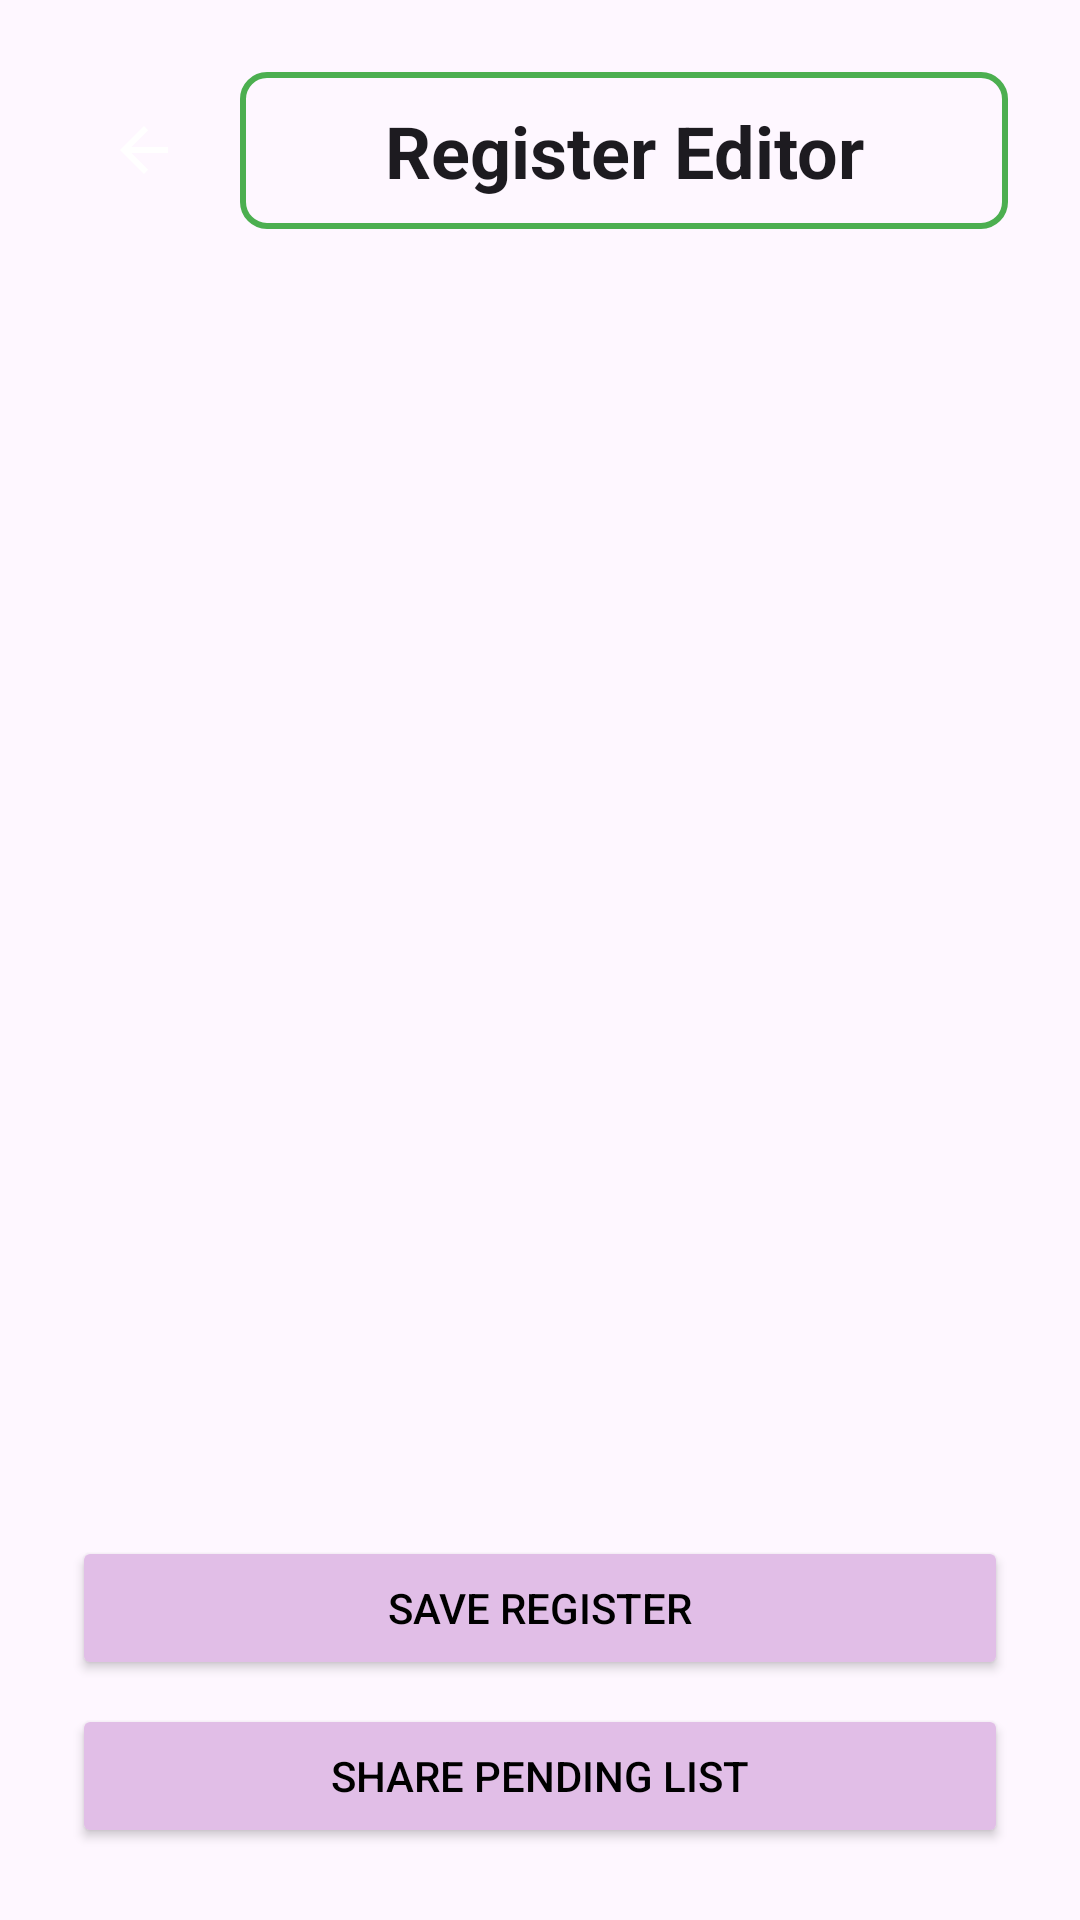

Reconstruct the res/layout file that produces this screen, plus the resources it refers to.
<!-- AndroidManifest.xml: application theme Theme.VITeacherToolkit -->
<!-- res/layout/activity_checklist_editor.xml -->
<?xml version="1.0" encoding="utf-8"?>
<LinearLayout xmlns:android="http://schemas.android.com/apk/res/android"
    android:layout_width="match_parent"
    android:layout_height="match_parent"
    android:orientation="vertical"
    android:background="?android:attr/windowBackground"
    android:padding="24dp"
    android:fitsSystemWindows="true">

    
    <LinearLayout
        android:layout_width="match_parent"
        android:layout_height="wrap_content"
        android:orientation="horizontal"
        android:gravity="center_vertical"
        android:layout_marginBottom="20dp">

        <ImageButton
            android:id="@+id/btnBack"
            android:layout_width="48dp"
            android:layout_height="48dp"
            android:src="?android:attr/actionModeCloseDrawable"
            android:background="?android:attr/selectableItemBackground"
            android:tint="#FFFFFF"
            android:contentDescription="Go back"
            android:importantForAccessibility="yes" />

        <TextView
            android:id="@+id/tvTitle"
            android:layout_width="0dp"
            android:layout_height="wrap_content"
            android:layout_weight="1"
            android:text="Register Editor"
            android:textColor="?android:attr/textColorPrimary"
            android:textSize="24sp"
            android:textStyle="bold"
            android:gravity="center"
            android:background="@drawable/border_green"
            android:layout_marginStart="8dp"
            android:accessibilityHeading="true"
            android:importantForAccessibility="yes" />

    </LinearLayout>

    
    <androidx.recyclerview.widget.RecyclerView
        android:id="@+id/rvStudents"
        android:layout_width="match_parent"
        android:layout_height="0dp"
        android:layout_weight="1"
        android:layout_marginBottom="16dp"
        android:contentDescription="List of students"
        android:importantForAccessibility="yes" />

    
    <LinearLayout
        android:layout_width="match_parent"
        android:layout_height="wrap_content"
        android:orientation="vertical">

        <Button
            android:id="@+id/btnSaveChecklist"
            android:layout_width="match_parent"
            android:layout_height="wrap_content"
            android:minHeight="48dp"
            android:text="Save Register"
            android:textColor="#000000"
            android:backgroundTint="@color/lavender"
            android:contentDescription="Save register"
            android:layout_marginBottom="8dp"
            android:importantForAccessibility="yes" />

        <Button
            android:id="@+id/btnSharePending"
            android:layout_width="match_parent"
            android:layout_height="wrap_content"
            android:minHeight="48dp"
            android:text="Share Pending List"
            android:textColor="#000000"
            android:backgroundTint="@color/lavender"
            android:contentDescription="Share pending list"
            android:importantForAccessibility="yes" />

    </LinearLayout>

</LinearLayout>
<!-- resources referenced by this layout -->
<resources>
  <color name="lavender">#FFE1BEE7</color>
  <!-- drawable border_green (drawable) -->
  <?xml version="1.0" encoding="utf-8"?>
  <shape xmlns:android="http://schemas.android.com/apk/res/android"
      android:shape="rectangle">
      <stroke
          android:width="2dp"
          android:color="#FF4CAF50" /> 
      <padding
          android:left="16dp"
          android:top="10dp"
          android:right="16dp"
          android:bottom="10dp" />
      <corners
          android:radius="8dp" />
  </shape>
  <style name="Theme.VITeacherToolkit" parent="Base.Theme.VITeacherToolkit" />
  <style name="Base.Theme.VITeacherToolkit" parent="Theme.Material3.DayNight.NoActionBar">
          
          <item name="colorPrimary">@color/lavender</item>
          <item name="colorOnPrimary">@color/black</item>
  
          
          <item name="android:spinnerStyle">@style/CustomSpinnerStyle</item>
          <item name="android:spinnerItemStyle">@style/CustomSpinnerItemStyle</item>
          <item name="android:spinnerDropDownItemStyle">@style/CustomSpinnerDropDownItemStyle</item>
          <item name="spinnerDropDownItemStyle">@style/CustomSpinnerDropDownItemStyle</item>
      </style>
  <color name="black">#FF000000</color>
  <style name="CustomSpinnerStyle" parent="Widget.AppCompat.Spinner">
          <item name="android:popupBackground">@color/white</item>
      </style>
  <style name="CustomSpinnerItemStyle" parent="Widget.AppCompat.TextView.SpinnerItem">
          <item name="android:textColor">@color/black</item>
          <item name="android:textSize">16sp</item>
      </style>
  <style name="CustomSpinnerDropDownItemStyle" parent="Widget.AppCompat.DropDownItem.Spinner">
          <item name="android:textColor">@color/black</item>
          <item name="android:background">@color/white</item>
          <item name="android:checkMarkTint">@color/lavender_dark</item>
          <item name="android:textSize">16sp</item>
          <item name="android:padding">12dp</item>
      </style>
  <color name="white">#FFFFFFFF</color>
  <color name="lavender_dark">#FFB080FF</color>
</resources>
